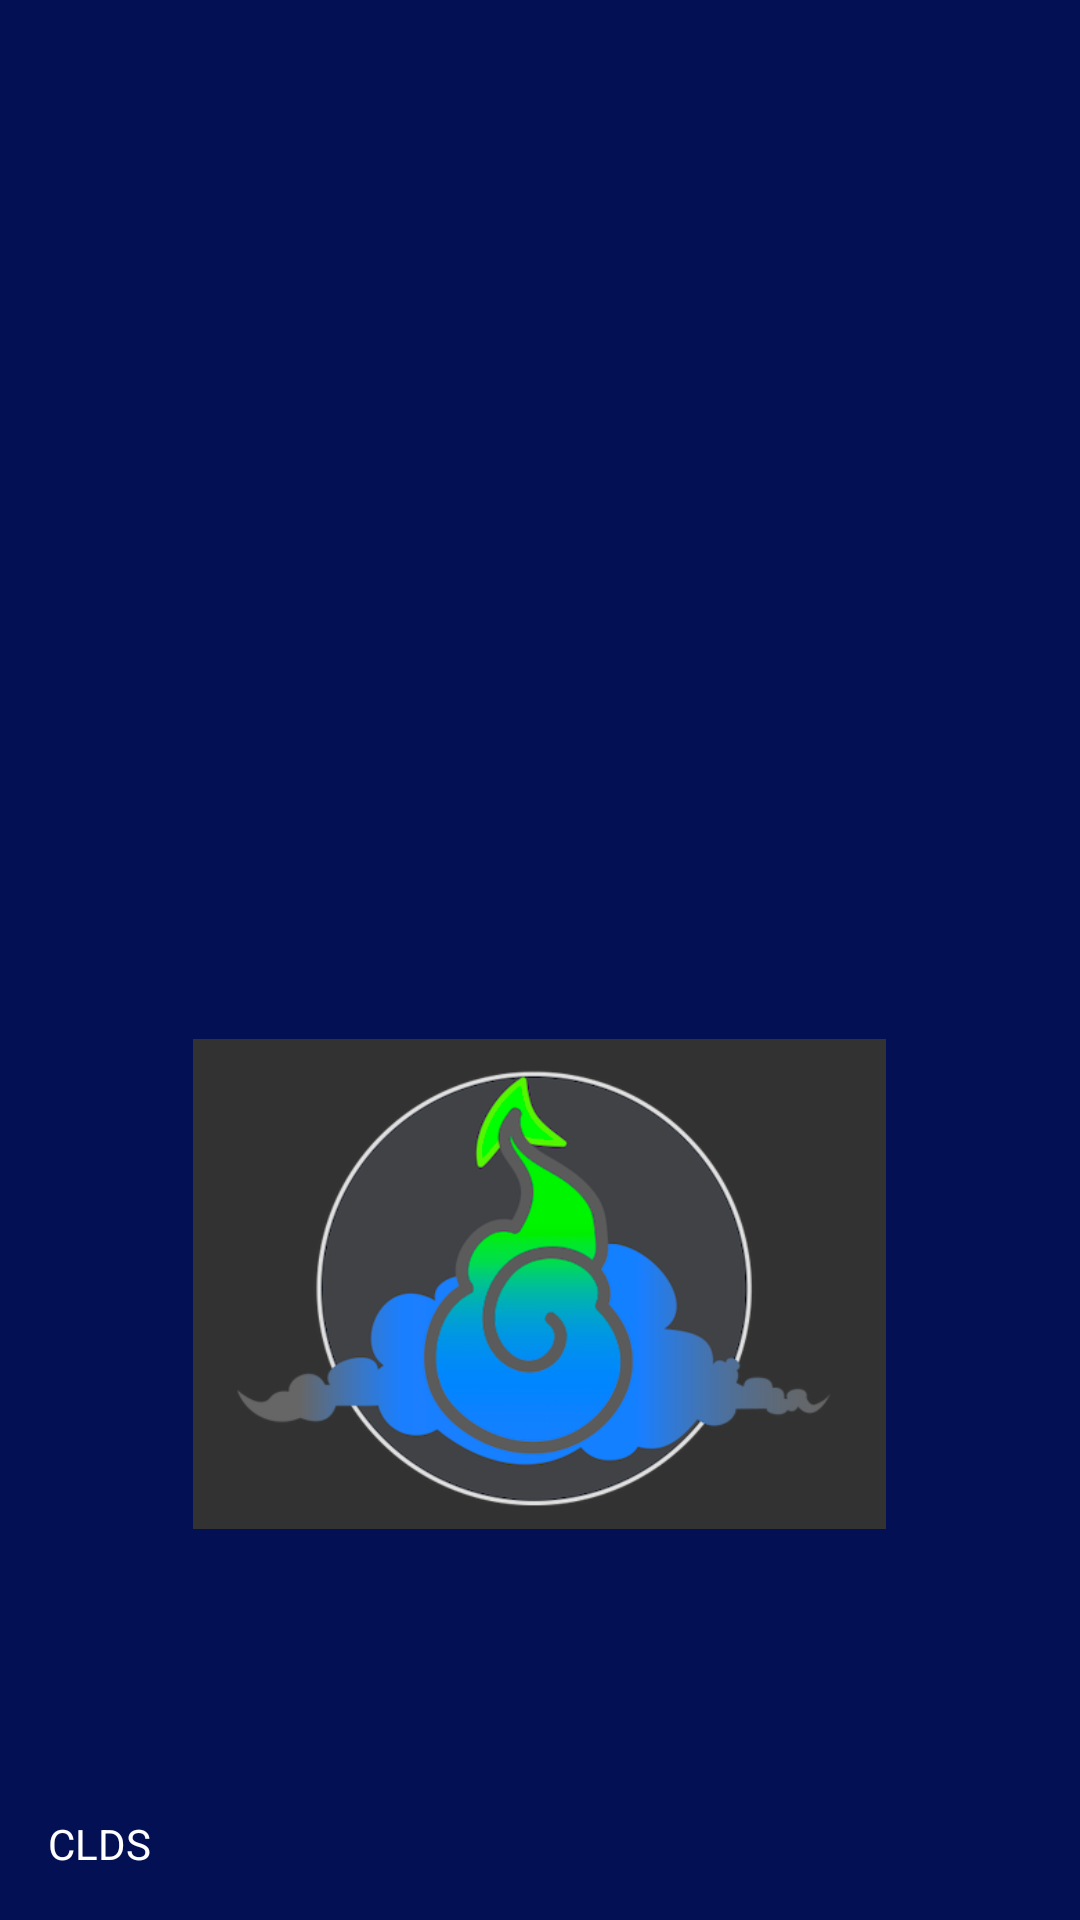

The Android layout XML behind this screen, and the referenced resources:
<!-- AndroidManifest.xml: application theme AppTheme -->
<!-- res/layout/nav_header.xml -->
<?xml version="1.0" encoding="utf-8"?>
<LinearLayout xmlns:android="http://schemas.android.com/apk/res/android"
    xmlns:app="http://schemas.android.com/apk/res-auto"
    android:layout_width="match_parent"
    android:layout_height="192dp"
    android:background="@color/colorPrimary"
    android:gravity="bottom"
    android:orientation="vertical"
    android:padding="16dp"
    android:theme="@style/ThemeOverlay.AppCompat.Dark">

    <ImageView
        android:id="@+id/clds_logo"
        android:layout_width="231dp"
        android:layout_height="wrap_content"
        android:layout_gravity="center_horizontal"
        android:background="@color/colorPrimary"
        app:srcCompat="@drawable/clds_logo" />

    <TextView
        android:layout_width="match_parent"
        android:layout_height="wrap_content"
        android:text="CLDS"
        android:textAppearance="@style/TextAppearance.AppCompat.Body1" />

</LinearLayout>
<!-- resources referenced by this layout -->
<resources>
  <color name="colorPrimary">#041054</color>
  <!-- drawable clds_logo: png bitmap (drawable, 75092 bytes) -->
  <style name="AppTheme" parent="Theme.AppCompat.Light.NoActionBar">
          
          <item name="colorPrimary">@color/colorPrimary</item>
          <item name="colorPrimaryDark">@color/colorPrimaryDark</item>
          <item name="colorAccent">@color/colorAccent</item>
      </style>
  <color name="colorPrimaryDark">#303F9F</color>
  <color name="colorAccent">#FF4081</color>
</resources>
